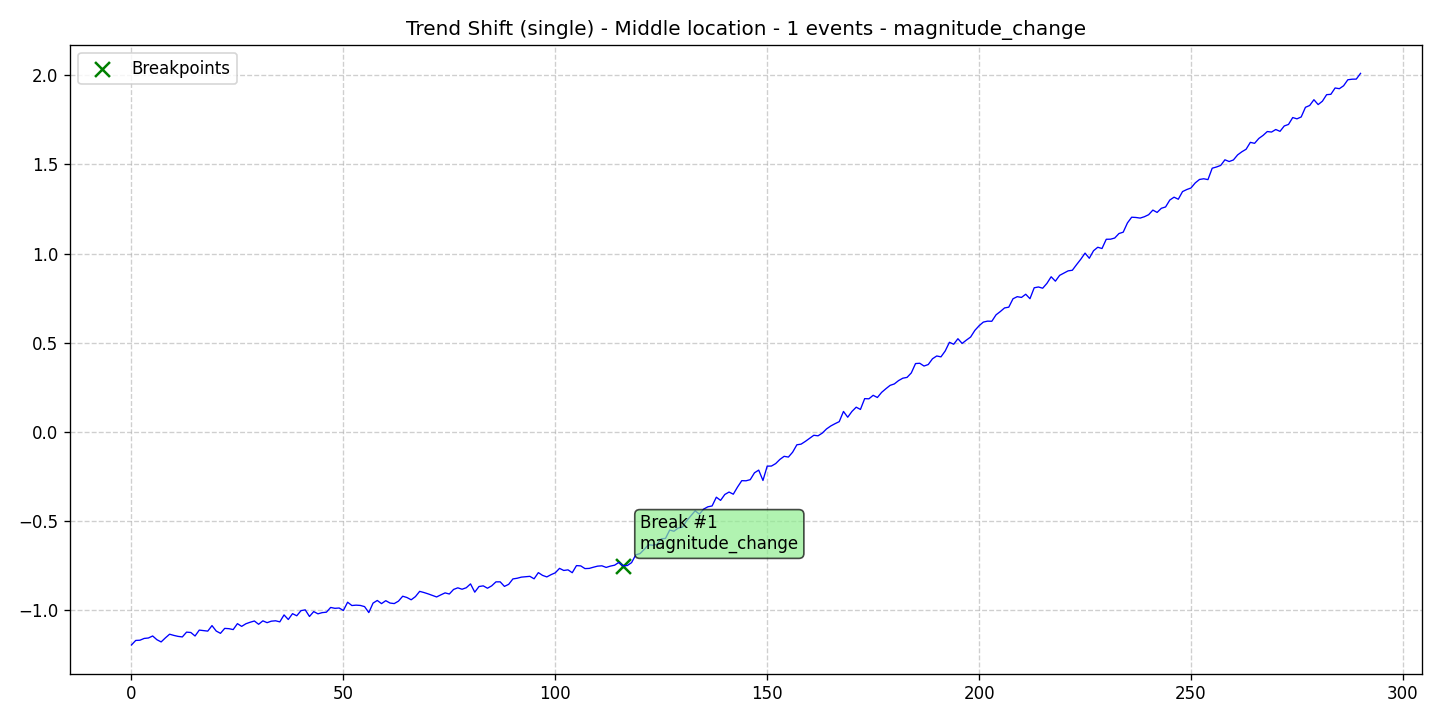

Data behind this chart, as committed beside it:
data, stationary, det_lin_up, det_lin_down, det_quad, det_cubic, det_exp, det_damped, stoc_trend, volatility, single_seas, multiple_seas, point_anom_single, point_anom_multi, collect_anom, context_anom, mean_shift, var_shift, trend_shift, date, is_break, is_anomaly, is_multi, location_beginning
-1.194, 0, 0, 0, 0, 0, 0, 0, 0, 0, 0, 0, 0, 0, 0, 0, 0, 0, 1, 2020-01-01, 0, 0, 0, 0
-1.168, 0, 0, 0, 0, 0, 0, 0, 0, 0, 0, 0, 0, 0, 0, 0, 0, 0, 1, 2020-01-02, 0, 0, 0, 0
-1.167, 0, 0, 0, 0, 0, 0, 0, 0, 0, 0, 0, 0, 0, 0, 0, 0, 0, 1, 2020-01-03, 0, 0, 0, 0
-1.157, 0, 0, 0, 0, 0, 0, 0, 0, 0, 0, 0, 0, 0, 0, 0, 0, 0, 1, 2020-01-04, 0, 0, 0, 0
-1.155, 0, 0, 0, 0, 0, 0, 0, 0, 0, 0, 0, 0, 0, 0, 0, 0, 0, 1, 2020-01-05, 0, 0, 0, 0
-1.143, 0, 0, 0, 0, 0, 0, 0, 0, 0, 0, 0, 0, 0, 0, 0, 0, 0, 1, 2020-01-06, 0, 0, 0, 0
-1.164, 0, 0, 0, 0, 0, 0, 0, 0, 0, 0, 0, 0, 0, 0, 0, 0, 0, 1, 2020-01-07, 0, 0, 0, 0
-1.177, 0, 0, 0, 0, 0, 0, 0, 0, 0, 0, 0, 0, 0, 0, 0, 0, 0, 1, 2020-01-08, 0, 0, 0, 0
-1.154, 0, 0, 0, 0, 0, 0, 0, 0, 0, 0, 0, 0, 0, 0, 0, 0, 0, 1, 2020-01-09, 0, 0, 0, 0
-1.133, 0, 0, 0, 0, 0, 0, 0, 0, 0, 0, 0, 0, 0, 0, 0, 0, 0, 1, 2020-01-10, 0, 0, 0, 0
-1.14, 0, 0, 0, 0, 0, 0, 0, 0, 0, 0, 0, 0, 0, 0, 0, 0, 0, 1, 2020-01-11, 0, 0, 0, 0
-1.146, 0, 0, 0, 0, 0, 0, 0, 0, 0, 0, 0, 0, 0, 0, 0, 0, 0, 1, 2020-01-12, 0, 0, 0, 0
-1.149, 0, 0, 0, 0, 0, 0, 0, 0, 0, 0, 0, 0, 0, 0, 0, 0, 0, 1, 2020-01-13, 0, 0, 0, 0
-1.122, 0, 0, 0, 0, 0, 0, 0, 0, 0, 0, 0, 0, 0, 0, 0, 0, 0, 1, 2020-01-14, 0, 0, 0, 0
-1.124, 0, 0, 0, 0, 0, 0, 0, 0, 0, 0, 0, 0, 0, 0, 0, 0, 0, 1, 2020-01-15, 0, 0, 0, 0
-1.143, 0, 0, 0, 0, 0, 0, 0, 0, 0, 0, 0, 0, 0, 0, 0, 0, 0, 1, 2020-01-16, 0, 0, 0, 0
-1.11, 0, 0, 0, 0, 0, 0, 0, 0, 0, 0, 0, 0, 0, 0, 0, 0, 0, 1, 2020-01-17, 0, 0, 0, 0
-1.113, 0, 0, 0, 0, 0, 0, 0, 0, 0, 0, 0, 0, 0, 0, 0, 0, 0, 1, 2020-01-18, 0, 0, 0, 0
-1.116, 0, 0, 0, 0, 0, 0, 0, 0, 0, 0, 0, 0, 0, 0, 0, 0, 0, 1, 2020-01-19, 0, 0, 0, 0
-1.085, 0, 0, 0, 0, 0, 0, 0, 0, 0, 0, 0, 0, 0, 0, 0, 0, 0, 1, 2020-01-20, 0, 0, 0, 0
-1.116, 0, 0, 0, 0, 0, 0, 0, 0, 0, 0, 0, 0, 0, 0, 0, 0, 0, 1, 2020-01-21, 0, 0, 0, 0
-1.129, 0, 0, 0, 0, 0, 0, 0, 0, 0, 0, 0, 0, 0, 0, 0, 0, 0, 1, 2020-01-22, 0, 0, 0, 0
-1.101, 0, 0, 0, 0, 0, 0, 0, 0, 0, 0, 0, 0, 0, 0, 0, 0, 0, 1, 2020-01-23, 0, 0, 0, 0
-1.102, 0, 0, 0, 0, 0, 0, 0, 0, 0, 0, 0, 0, 0, 0, 0, 0, 0, 1, 2020-01-24, 0, 0, 0, 0
-1.107, 0, 0, 0, 0, 0, 0, 0, 0, 0, 0, 0, 0, 0, 0, 0, 0, 0, 1, 2020-01-25, 0, 0, 0, 0
-1.074, 0, 0, 0, 0, 0, 0, 0, 0, 0, 0, 0, 0, 0, 0, 0, 0, 0, 1, 2020-01-26, 0, 0, 0, 0
-1.089, 0, 0, 0, 0, 0, 0, 0, 0, 0, 0, 0, 0, 0, 0, 0, 0, 0, 1, 2020-01-27, 0, 0, 0, 0
-1.075, 0, 0, 0, 0, 0, 0, 0, 0, 0, 0, 0, 0, 0, 0, 0, 0, 0, 1, 2020-01-28, 0, 0, 0, 0
-1.066, 0, 0, 0, 0, 0, 0, 0, 0, 0, 0, 0, 0, 0, 0, 0, 0, 0, 1, 2020-01-29, 0, 0, 0, 0
-1.059, 0, 0, 0, 0, 0, 0, 0, 0, 0, 0, 0, 0, 0, 0, 0, 0, 0, 1, 2020-01-30, 0, 0, 0, 0
-1.078, 0, 0, 0, 0, 0, 0, 0, 0, 0, 0, 0, 0, 0, 0, 0, 0, 0, 1, 2020-01-31, 0, 0, 0, 0
-1.058, 0, 0, 0, 0, 0, 0, 0, 0, 0, 0, 0, 0, 0, 0, 0, 0, 0, 1, 2020-02-01, 0, 0, 0, 0
-1.069, 0, 0, 0, 0, 0, 0, 0, 0, 0, 0, 0, 0, 0, 0, 0, 0, 0, 1, 2020-02-02, 0, 0, 0, 0
-1.06, 0, 0, 0, 0, 0, 0, 0, 0, 0, 0, 0, 0, 0, 0, 0, 0, 0, 1, 2020-02-03, 0, 0, 0, 0
-1.058, 0, 0, 0, 0, 0, 0, 0, 0, 0, 0, 0, 0, 0, 0, 0, 0, 0, 1, 2020-02-04, 0, 0, 0, 0
-1.064, 0, 0, 0, 0, 0, 0, 0, 0, 0, 0, 0, 0, 0, 0, 0, 0, 0, 1, 2020-02-05, 0, 0, 0, 0
-1.025, 0, 0, 0, 0, 0, 0, 0, 0, 0, 0, 0, 0, 0, 0, 0, 0, 0, 1, 2020-02-06, 0, 0, 0, 0
-1.051, 0, 0, 0, 0, 0, 0, 0, 0, 0, 0, 0, 0, 0, 0, 0, 0, 0, 1, 2020-02-07, 0, 0, 0, 0
-1.018, 0, 0, 0, 0, 0, 0, 0, 0, 0, 0, 0, 0, 0, 0, 0, 0, 0, 1, 2020-02-08, 0, 0, 0, 0
-1.03, 0, 0, 0, 0, 0, 0, 0, 0, 0, 0, 0, 0, 0, 0, 0, 0, 0, 1, 2020-02-09, 0, 0, 0, 0
-1.001, 0, 0, 0, 0, 0, 0, 0, 0, 0, 0, 0, 0, 0, 0, 0, 0, 0, 1, 2020-02-10, 0, 0, 0, 0
-0.9969, 0, 0, 0, 0, 0, 0, 0, 0, 0, 0, 0, 0, 0, 0, 0, 0, 0, 1, 2020-02-11, 0, 0, 0, 0
-1.034, 0, 0, 0, 0, 0, 0, 0, 0, 0, 0, 0, 0, 0, 0, 0, 0, 0, 1, 2020-02-12, 0, 0, 0, 0
-1.007, 0, 0, 0, 0, 0, 0, 0, 0, 0, 0, 0, 0, 0, 0, 0, 0, 0, 1, 2020-02-13, 0, 0, 0, 0
-1.019, 0, 0, 0, 0, 0, 0, 0, 0, 0, 0, 0, 0, 0, 0, 0, 0, 0, 1, 2020-02-14, 0, 0, 0, 0
-1.012, 0, 0, 0, 0, 0, 0, 0, 0, 0, 0, 0, 0, 0, 0, 0, 0, 0, 1, 2020-02-15, 0, 0, 0, 0
-1.01, 0, 0, 0, 0, 0, 0, 0, 0, 0, 0, 0, 0, 0, 0, 0, 0, 0, 1, 2020-02-16, 0, 0, 0, 0
-0.9833, 0, 0, 0, 0, 0, 0, 0, 0, 0, 0, 0, 0, 0, 0, 0, 0, 0, 1, 2020-02-17, 0, 0, 0, 0
-0.9882, 0, 0, 0, 0, 0, 0, 0, 0, 0, 0, 0, 0, 0, 0, 0, 0, 0, 1, 2020-02-18, 0, 0, 0, 0
-0.9865, 0, 0, 0, 0, 0, 0, 0, 0, 0, 0, 0, 0, 0, 0, 0, 0, 0, 1, 2020-02-19, 0, 0, 0, 0
-1, 0, 0, 0, 0, 0, 0, 0, 0, 0, 0, 0, 0, 0, 0, 0, 0, 0, 1, 2020-02-20, 0, 0, 0, 0
-0.954, 0, 0, 0, 0, 0, 0, 0, 0, 0, 0, 0, 0, 0, 0, 0, 0, 0, 1, 2020-02-21, 0, 0, 0, 0
-0.9726, 0, 0, 0, 0, 0, 0, 0, 0, 0, 0, 0, 0, 0, 0, 0, 0, 0, 1, 2020-02-22, 0, 0, 0, 0
-0.9705, 0, 0, 0, 0, 0, 0, 0, 0, 0, 0, 0, 0, 0, 0, 0, 0, 0, 1, 2020-02-23, 0, 0, 0, 0
-0.9721, 0, 0, 0, 0, 0, 0, 0, 0, 0, 0, 0, 0, 0, 0, 0, 0, 0, 1, 2020-02-24, 0, 0, 0, 0
-0.9787, 0, 0, 0, 0, 0, 0, 0, 0, 0, 0, 0, 0, 0, 0, 0, 0, 0, 1, 2020-02-25, 0, 0, 0, 0
-1.012, 0, 0, 0, 0, 0, 0, 0, 0, 0, 0, 0, 0, 0, 0, 0, 0, 0, 1, 2020-02-26, 0, 0, 0, 0
-0.9591, 0, 0, 0, 0, 0, 0, 0, 0, 0, 0, 0, 0, 0, 0, 0, 0, 0, 1, 2020-02-27, 0, 0, 0, 0
-0.9443, 0, 0, 0, 0, 0, 0, 0, 0, 0, 0, 0, 0, 0, 0, 0, 0, 0, 1, 2020-02-28, 0, 0, 0, 0
-0.9619, 0, 0, 0, 0, 0, 0, 0, 0, 0, 0, 0, 0, 0, 0, 0, 0, 0, 1, 2020-02-29, 0, 0, 0, 0
... 231 more rows
